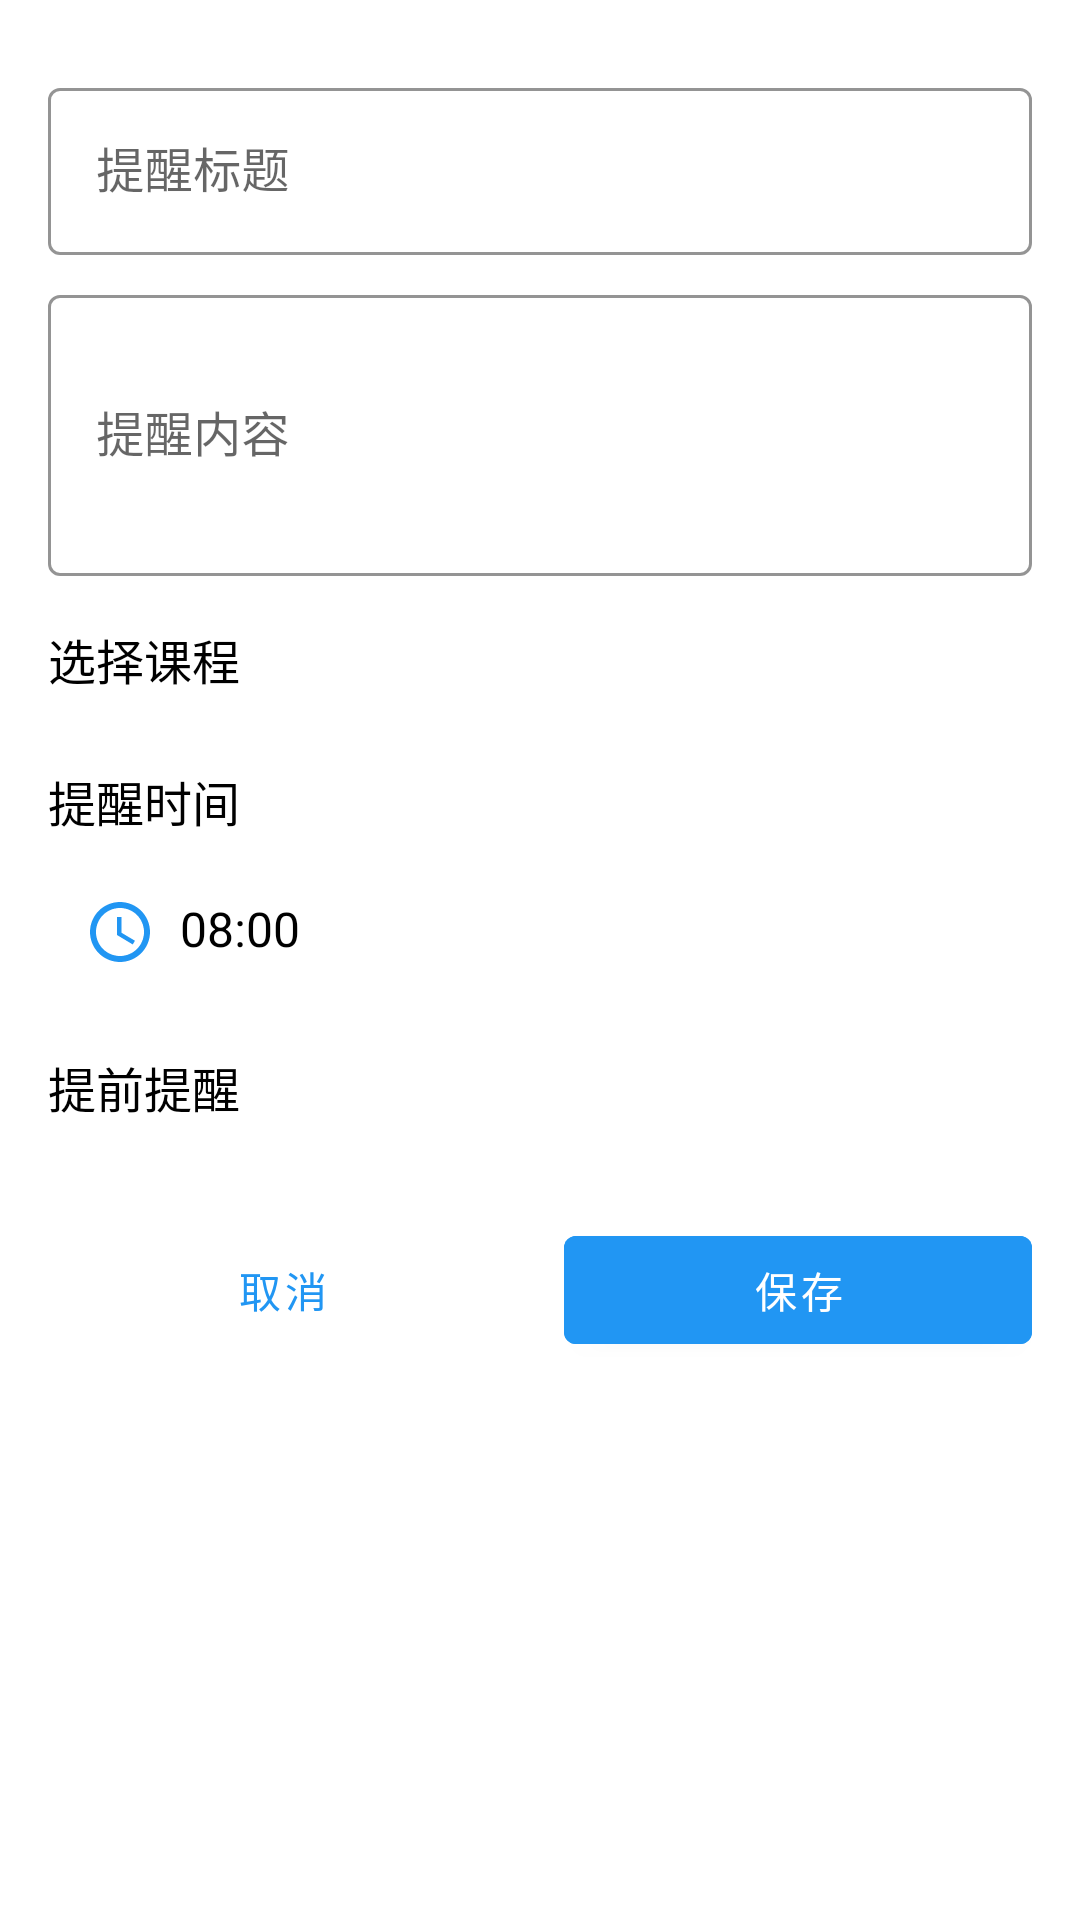

This screen was rendered from an Android layout file. Write that file and the resources it references.
<!-- AndroidManifest.xml: application theme AppTheme -->
<!-- res/layout/dialog_reminder.xml -->
<?xml version="1.0" encoding="utf-8"?>
<LinearLayout xmlns:android="http://schemas.android.com/apk/res/android"
    xmlns:app="http://schemas.android.com/apk/res-auto"
    android:layout_width="match_parent"
    android:layout_height="wrap_content"
    android:orientation="vertical"
    android:padding="16dp">

    <com.google.android.material.textfield.TextInputLayout
        android:layout_width="match_parent"
        android:layout_height="wrap_content"
        android:layout_marginTop="8dp"
        android:hint="提醒标题"
        app:boxStrokeColor="@color/colorPrimary"
        style="@style/Widget.MaterialComponents.TextInputLayout.OutlinedBox">

        <com.google.android.material.textfield.TextInputEditText
            android:id="@+id/edit_text_reminder_title"
            android:layout_width="match_parent"
            android:layout_height="wrap_content"
            android:inputType="text"
            android:maxLines="1" />

    </com.google.android.material.textfield.TextInputLayout>

    <com.google.android.material.textfield.TextInputLayout
        android:layout_width="match_parent"
        android:layout_height="wrap_content"
        android:layout_marginTop="8dp"
        android:hint="提醒内容"
        app:boxStrokeColor="@color/colorPrimary"
        style="@style/Widget.MaterialComponents.TextInputLayout.OutlinedBox">

        <com.google.android.material.textfield.TextInputEditText
            android:id="@+id/edit_text_reminder_description"
            android:layout_width="match_parent"
            android:layout_height="wrap_content"
            android:inputType="textMultiLine"
            android:minLines="3" />

    </com.google.android.material.textfield.TextInputLayout>

    <TextView
        android:layout_width="match_parent"
        android:layout_height="wrap_content"
        android:layout_marginTop="16dp"
        android:text="选择课程"
        android:textColor="@color/black"
        android:textSize="16sp" />

    <Spinner
        android:id="@+id/spinner_course"
        android:layout_width="match_parent"
        android:layout_height="wrap_content"
        android:layout_marginTop="8dp"
        android:background="@drawable/spinner_background" />

    <TextView
        android:layout_width="match_parent"
        android:layout_height="wrap_content"
        android:layout_marginTop="16dp"
        android:text="提醒时间"
        android:textColor="@color/black"
        android:textSize="16sp" />

    <LinearLayout
        android:layout_width="match_parent"
        android:layout_height="wrap_content"
        android:layout_marginTop="8dp"
        android:orientation="horizontal">

        <TextView
            android:id="@+id/text_view_reminder_time"
            android:layout_width="0dp"
            android:layout_height="wrap_content"
            android:layout_weight="1"
            android:background="?attr/selectableItemBackground"
            android:drawableStart="@drawable/ic_time"
            android:drawablePadding="8dp"
            android:padding="12dp"
            android:text="08:00"
            android:textColor="@color/black"
            android:textSize="16sp" />

    </LinearLayout>

    <TextView
        android:layout_width="match_parent"
        android:layout_height="wrap_content"
        android:layout_marginTop="16dp"
        android:text="提前提醒"
        android:textColor="@color/black"
        android:textSize="16sp" />

    <Spinner
        android:id="@+id/spinner_advance_minutes"
        android:layout_width="match_parent"
        android:layout_height="wrap_content"
        android:layout_marginTop="8dp"
        android:background="@drawable/spinner_background" />

    <LinearLayout
        android:layout_width="match_parent"
        android:layout_height="wrap_content"
        android:layout_marginTop="24dp"
        android:orientation="horizontal">

        <Button
            android:id="@+id/button_cancel"
            android:layout_width="0dp"
            android:layout_height="wrap_content"
            android:layout_marginEnd="8dp"
            android:layout_weight="1"
            android:background="?attr/selectableItemBackground"
            android:text="取消"
            android:textColor="@color/colorPrimary" />

        <Button
            android:id="@+id/button_save"
            android:layout_width="0dp"
            android:layout_height="wrap_content"
            android:layout_marginStart="8dp"
            android:layout_weight="1"
            android:backgroundTint="@color/colorPrimary"
            android:text="保存"
            android:textColor="@color/white" />

    </LinearLayout>

</LinearLayout>
<!-- resources referenced by this layout -->
<resources>
  <color name="black">#FF000000</color>
  <color name="colorPrimary">#2196F3</color>
  <color name="white">#FFFFFFFF</color>
  <!-- drawable ic_time (drawable) -->
  <vector xmlns:android="http://schemas.android.com/apk/res/android"
      android:width="24dp"
      android:height="24dp"
      android:viewportWidth="24"
      android:viewportHeight="24"
      android:tint="@color/colorPrimary">
      <path
          android:fillColor="@android:color/white"
          android:pathData="M11.99,2C6.47,2 2,6.48 2,12s4.47,10 9.99,10C17.52,22 22,17.52 22,12S17.52,2 11.99,2zM12,20c-4.42,0 -8,-3.58 -8,-8s3.58,-8 8,-8 8,3.58 8,8 -3.58,8 -8,8zM12.5,7H11v6l5.25,3.15 0.75,-1.23 -4.5,-2.67z"/>
  </vector>
  <!-- drawable spinner_background (drawable) -->
  <?xml version="1.0" encoding="utf-8"?>
  <layer-list xmlns:android="http://schemas.android.com/apk/res/android">
      <item>
          <shape android:shape="rectangle">
              <solid android:color="@android:color/transparent" />
              <stroke android:width="1dp" android:color="@color/colorPrimary" />
              <corners android:radius="4dp" />
          </shape>
      </item>
      <item android:right="10dp">
          <bitmap
              android:gravity="center_vertical|right"
              android:src="@drawable/ic_arrow_drop_down" />
      </item>
  </layer-list>
  <!-- drawable ic_arrow_drop_down (drawable) -->
  <vector xmlns:android="http://schemas.android.com/apk/res/android"
      android:width="24dp"
      android:height="24dp"
      android:viewportWidth="24"
      android:viewportHeight="24"
      android:tint="@color/colorPrimary">
      <path
          android:fillColor="@android:color/white"
          android:pathData="M7,10l5,5 5,-5z"/>
  </vector>
</resources>
